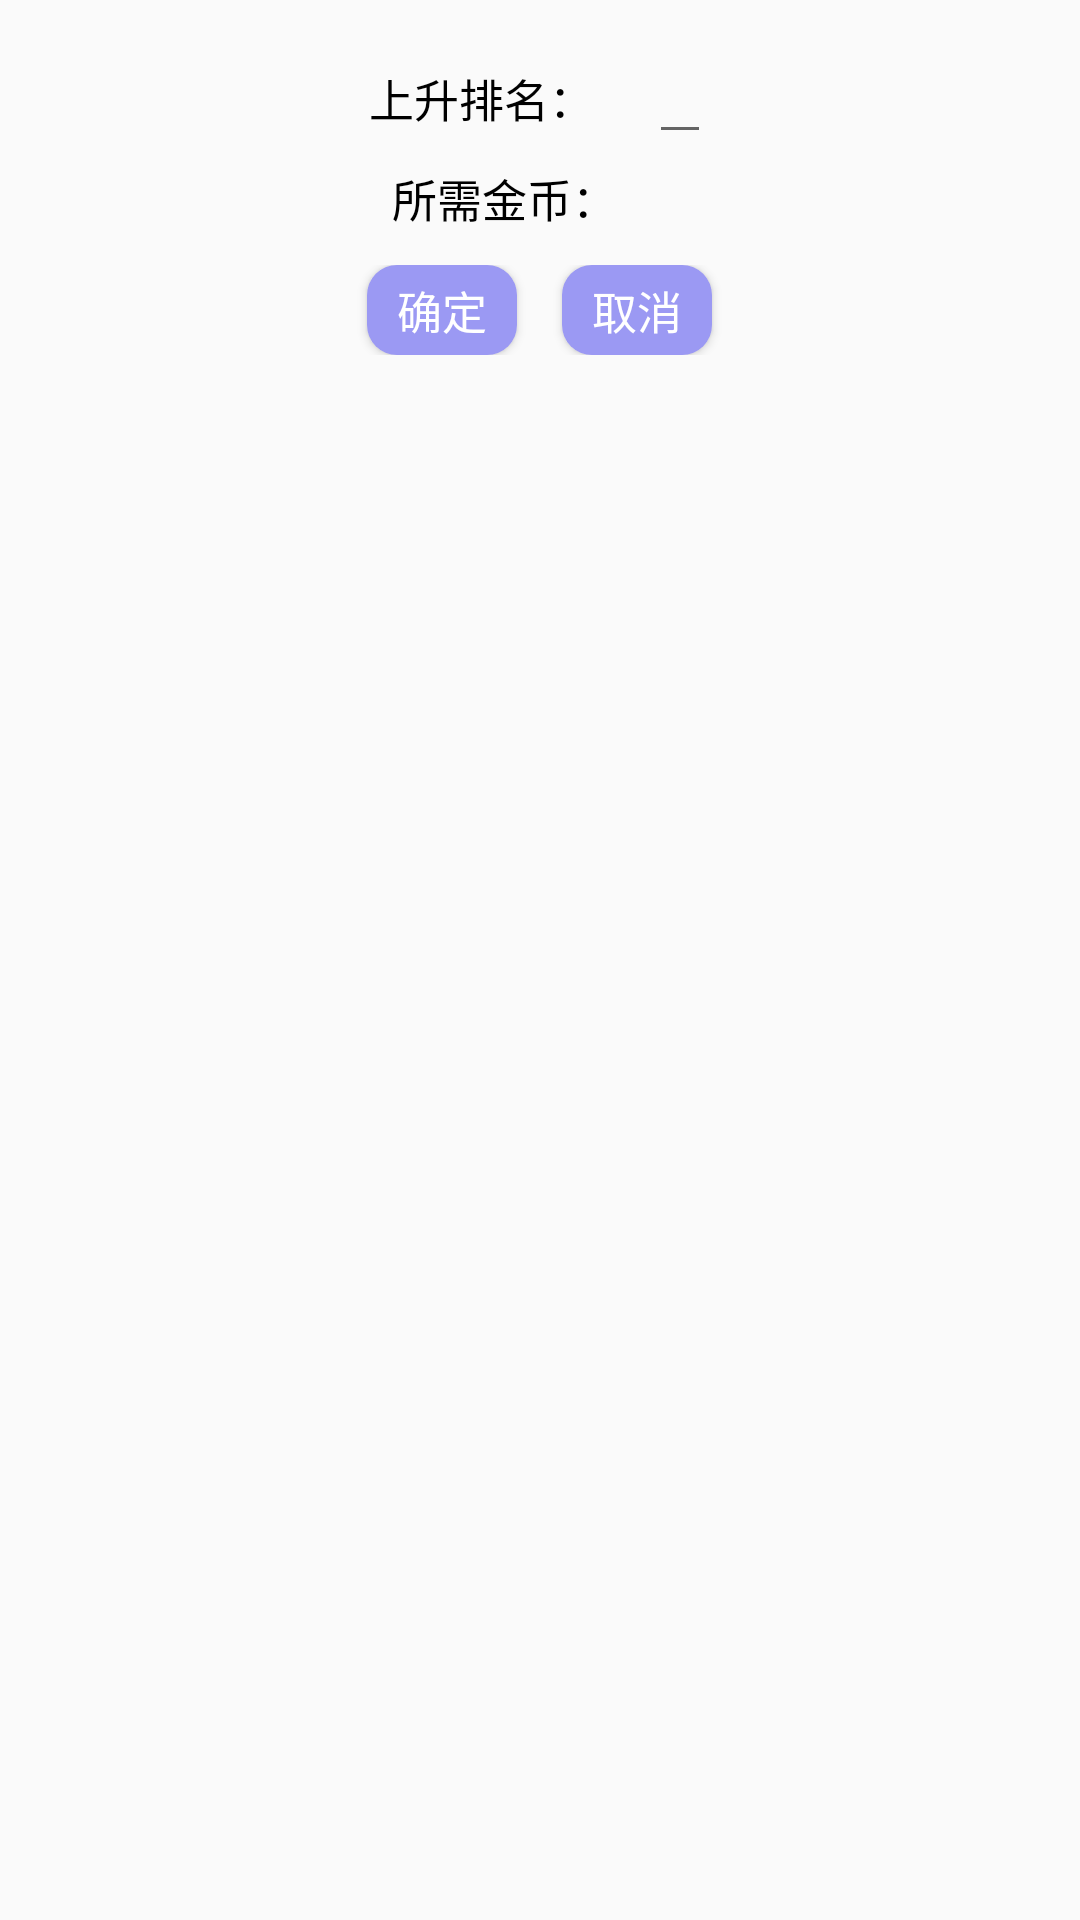

Reconstruct the res/layout file that produces this screen, plus the resources it refers to.
<!-- AndroidManifest.xml: application theme Theme.SC -->
<!-- res/layout/rank_dialog.xml -->
<?xml version="1.0" encoding="utf-8"?>
<LinearLayout
    xmlns:android="http://schemas.android.com/apk/res/android"
    android:layout_width="match_parent"
    android:layout_height="match_parent"
    android:orientation="vertical">
    <LinearLayout
        android:layout_gravity="center"
        android:layout_width="wrap_content"
        android:layout_height="wrap_content"
        android:layout_marginTop="10dp"
        android:orientation="horizontal">
        <TextView
            android:layout_width="wrap_content"
            android:layout_height="wrap_content"
            android:text="上升排名：     "
            android:textColor="#000000"
            android:textSize="15sp" />
        <EditText
            android:id="@+id/rank_editText"
            android:layout_width="wrap_content"
            android:layout_height="wrap_content"
            android:textColor="@color/purple"/>

    </LinearLayout>
    <LinearLayout
        android:layout_gravity="center"
        android:layout_width="wrap_content"
        android:layout_height="wrap_content"
        android:orientation="horizontal">
        <TextView
            android:layout_width="wrap_content"
            android:layout_height="wrap_content"
            android:text="所需金币：     "
            android:textColor="#000000"
            android:textSize="15sp"/>
        <TextView
            android:id="@+id/rank_textView"
            android:layout_width="wrap_content"
            android:layout_height="wrap_content"
            android:textColor="@color/purple"
            android:layout_marginLeft="5dp"
            android:text=""
            android:textSize="20sp"/>
    </LinearLayout>
    <LinearLayout
        android:gravity="center"
        android:layout_width="match_parent"
        android:layout_height="wrap_content"
        android:layout_marginTop="10dp"
        android:layout_marginBottom="15dp"
        android:orientation="horizontal">
        <Button
            android:id="@+id/rank_yes"
            android:layout_width="50dp"
            android:layout_height="30dp"
            android:text="确定"
            android:textSize="15sp"
            android:textColor="#FFFFFF"
            android:background="@drawable/shape_yuanjiao"/>
        <Button
            android:id="@+id/rank_no"
            android:layout_width="50dp"
            android:layout_height="30dp"
            android:layout_marginLeft="15dp"
            android:text="取消"
            android:textSize="15sp"
            android:textColor="#FFFFFF"
            android:background="@drawable/shape_yuanjiao"/>

    </LinearLayout>

</LinearLayout>
<!-- resources referenced by this layout -->
<resources>
  <color name="purple">#9A9AF3</color>
  <!-- drawable shape_yuanjiao (drawable) -->
  <?xml version="1.0" encoding="utf-8"?>
  <shape
      xmlns:android="http://schemas.android.com/apk/res/android"
      android:shape="rectangle">
      
  
      <solid android:color="#9B99F3" />
      
      
      <corners android:radius="10dip" />
  
  </shape>
  <style name="Theme.SC" parent="Theme.AppCompat.Light.NoActionBar">
          
          <item name="colorPrimary">@color/white</item>
          <item name="colorPrimaryVariant">@color/black</item>
          <item name="colorOnPrimary">@color/black</item>
          <item name="android:fitsSystemWindows">false</item>
          
          <item name="colorSecondary">@color/teal_200</item>
          <item name="colorSecondaryVariant">@color/teal_200</item>
          <item name="colorOnSecondary">@color/black</item>
          
          <item name="android:statusBarColor" tools:targetApi="l">?attr/colorPrimaryVariant</item>
          
      </style>
  <color name="white">#FFFFFFFF</color>
  <color name="black">#FF000000</color>
  <color name="teal_200">#FF03DAC5</color>
</resources>
